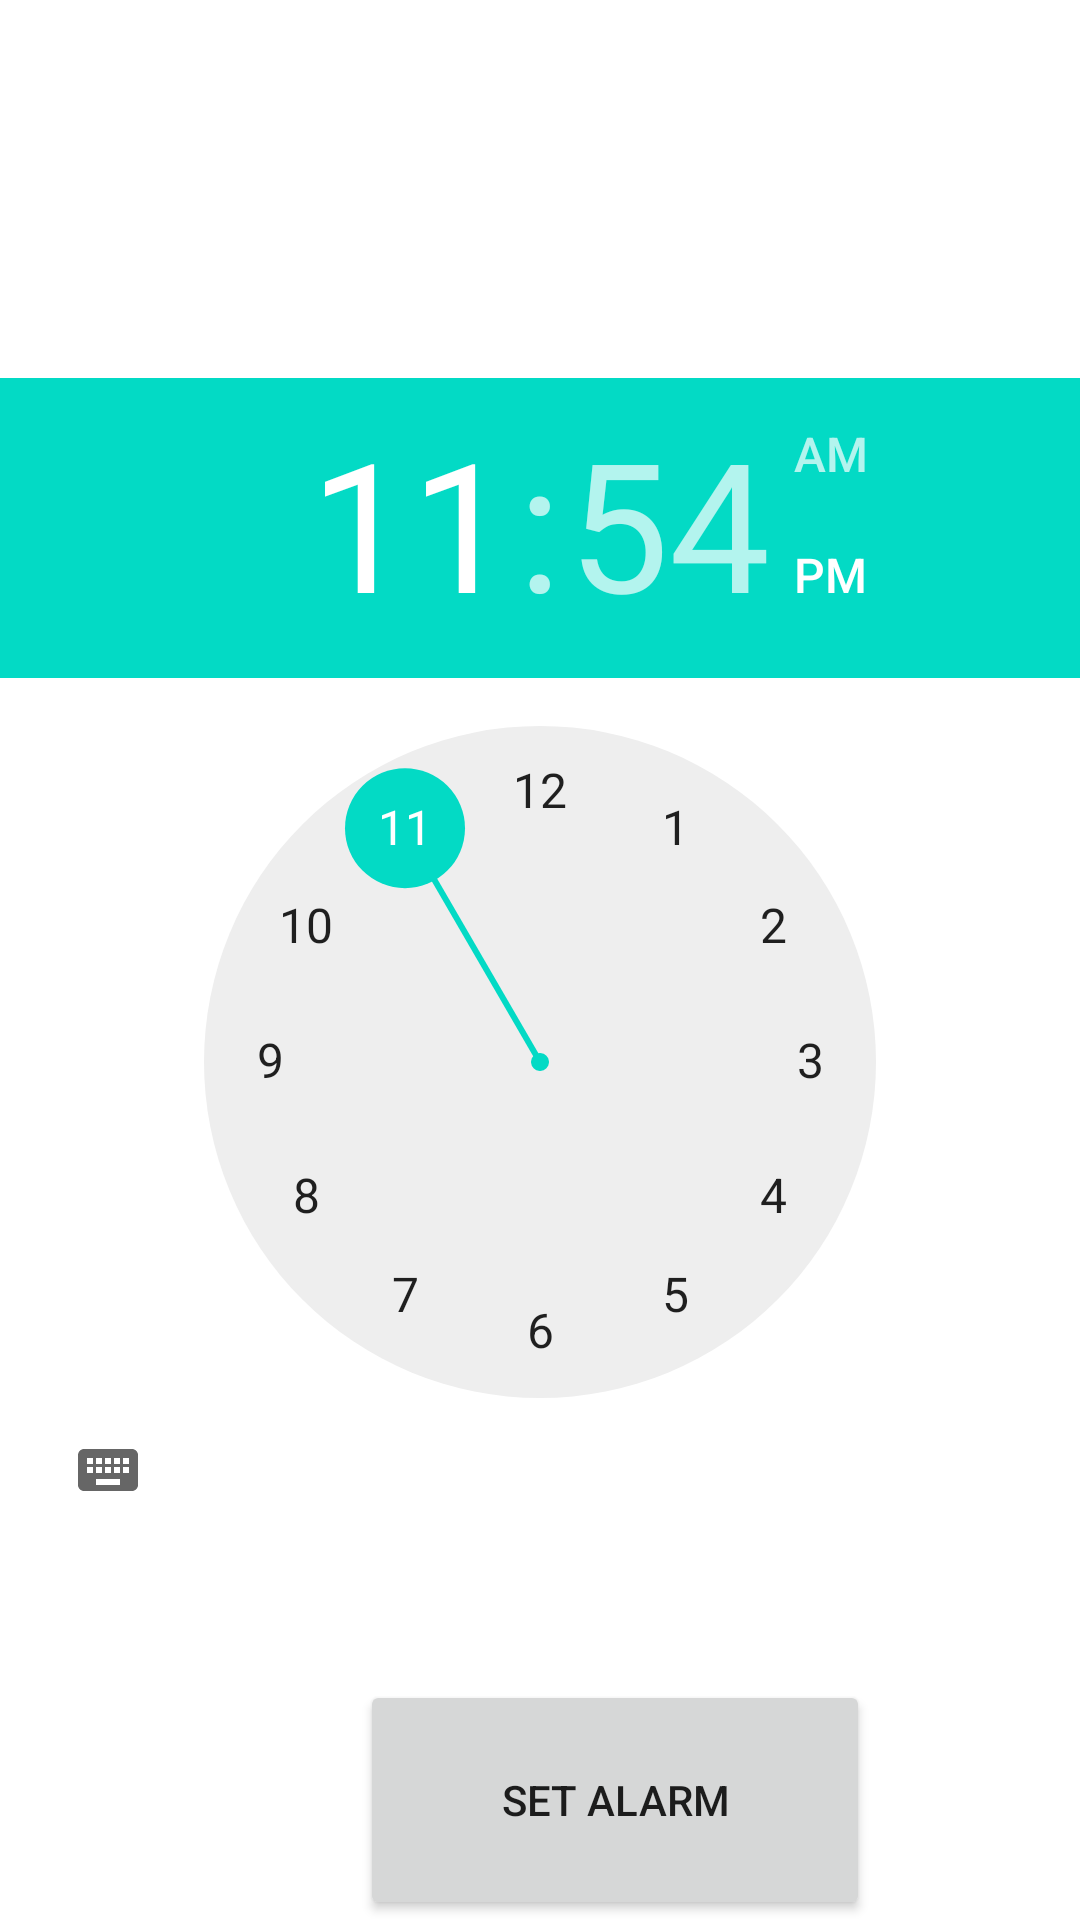

Here is an Android app screen rendered from its layout file. Give the layout XML and the strings, colors and styles it references.
<!-- AndroidManifest.xml: application theme AppTheme -->
<!-- res/layout/activity_second.xml -->
<?xml version="1.0" encoding="utf-8"?>
<androidx.constraintlayout.widget.ConstraintLayout xmlns:android="http://schemas.android.com/apk/res/android"
    xmlns:tools="http://schemas.android.com/tools"
    android:layout_width="match_parent"
    android:layout_height="match_parent">


    <RelativeLayout
        android:layout_width="match_parent"
        android:layout_height="match_parent"
        tools:context=".SecondActivity">

        
        <TimePicker
            android:id="@+id/timePicker"
            android:layout_width="wrap_content"
            android:layout_height="wrap_content"
            android:layout_centerInParent="true" />

        <Button
            android:id="@+id/backButton"
            android:layout_width="170dp"
            android:layout_height="88dp"
            android:layout_marginLeft="120dp"
            android:layout_marginTop="560dp"
            android:text="set alarm" />

    </RelativeLayout>
</androidx.constraintlayout.widget.ConstraintLayout>
<!-- resources referenced by this layout -->
<resources>

</resources>
